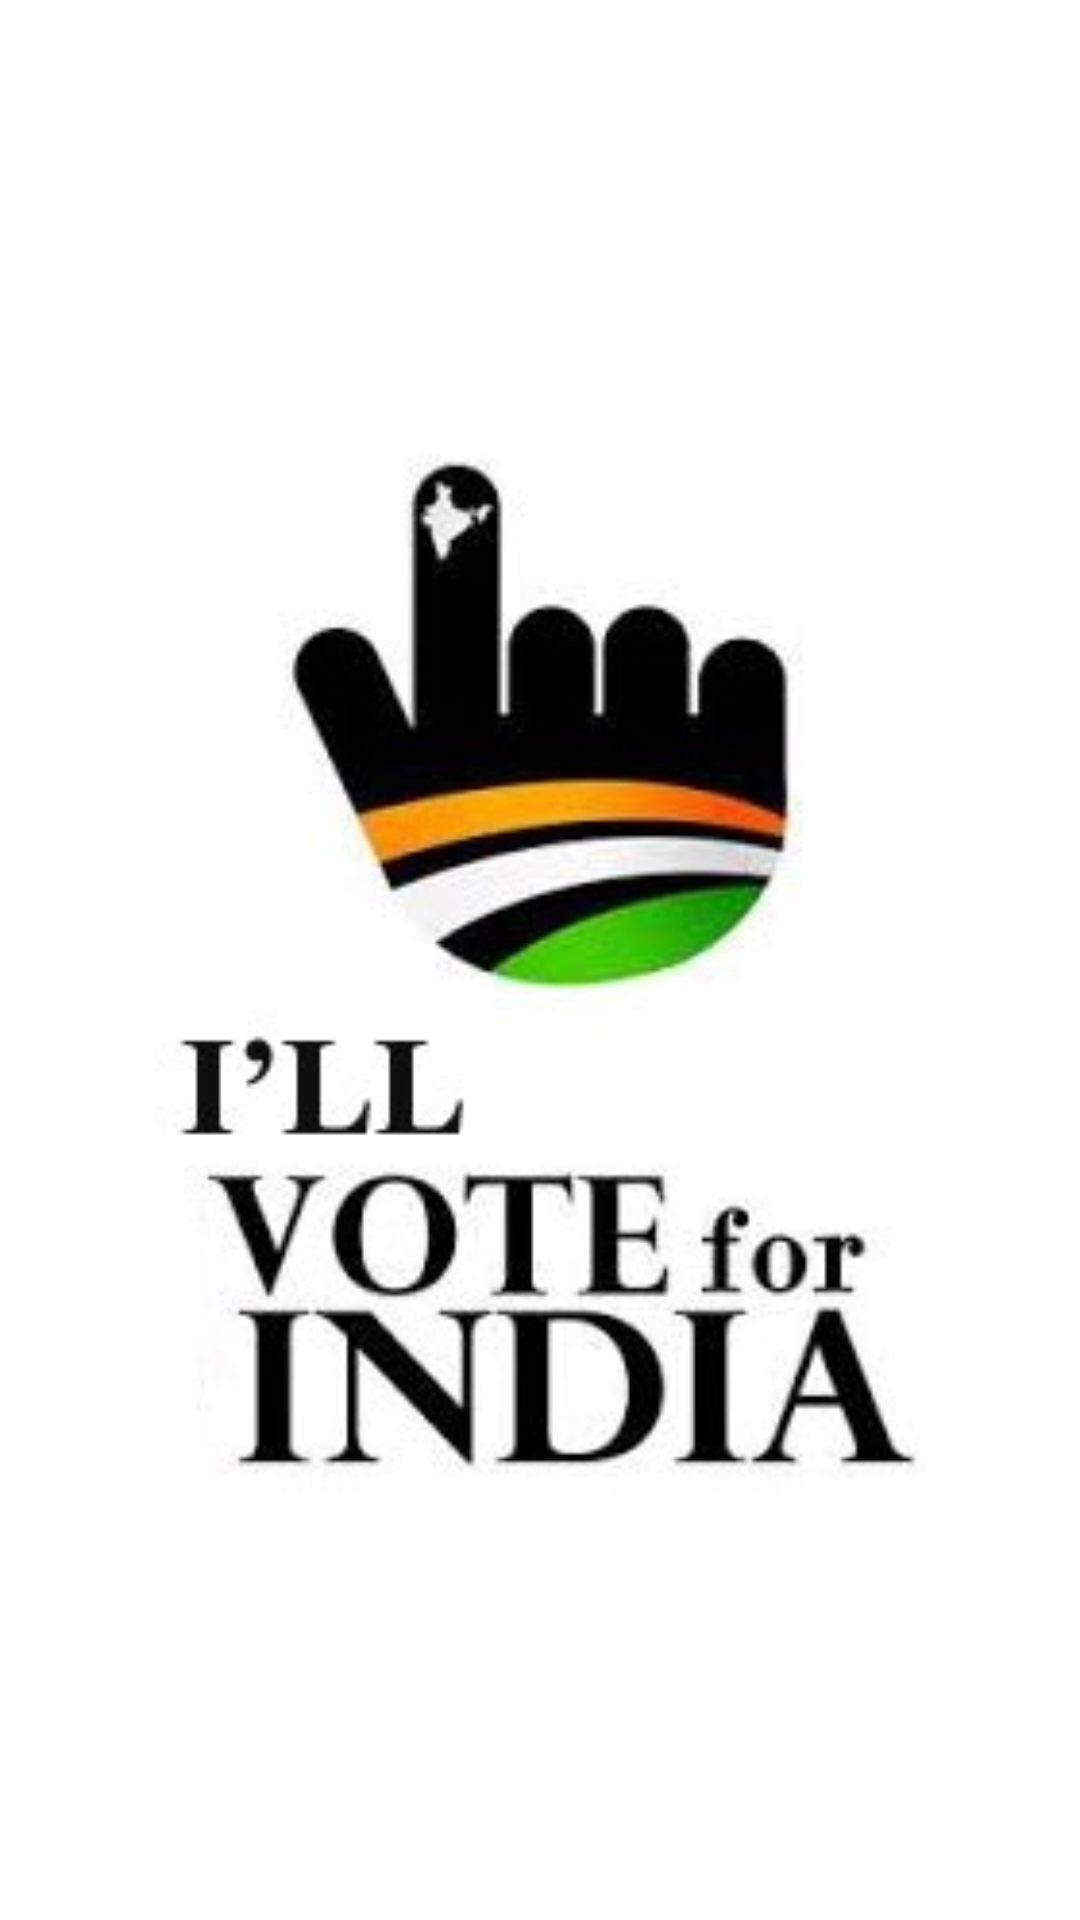

Reconstruct the res/layout file that produces this screen, plus the resources it refers to.
<!-- AndroidManifest.xml: application theme AppTheme -->
<!-- res/layout/activity_splash.xml -->
<?xml version="1.0" encoding="utf-8"?>
<android.support.constraint.ConstraintLayout xmlns:android="http://schemas.android.com/apk/res/android"
    xmlns:app="http://schemas.android.com/apk/res-auto"
    android:layout_width="match_parent"
    android:layout_height="match_parent"
    android:background="@color/White">

    <android.support.v7.widget.AppCompatImageView

        android:src="@drawable/vote_for_india"
        android:layout_width="match_parent"
        android:layout_height="match_parent"
        app:layout_constraintBottom_toBottomOf="parent"
        app:layout_constraintEnd_toEndOf="parent"
        app:layout_constraintStart_toStartOf="parent"
        app:layout_constraintTop_toTopOf="parent" />


</android.support.constraint.ConstraintLayout>
<!-- resources referenced by this layout -->
<resources>
  <color name="White">#FFFFFF</color>
  <!-- drawable vote_for_india: jpg bitmap (drawable-mdpi, 11788 bytes) -->
  <style name="AppTheme" parent="Theme.AppCompat.Light.NoActionBar">
          
          <item name="colorPrimary">@color/colorPrimary</item>
          <item name="colorPrimaryDark">@color/colorPrimaryDark</item>
          <item name="colorAccent">@color/colorAccent</item>
          <item name="otpViewStyle">@style/OtpWidget.OtpView</item>
      </style>
  <color name="colorPrimary">#4169E1</color>
  <color name="colorPrimaryDark">#4169E1</color>
  <color name="colorAccent">#FF4081</color>
</resources>
